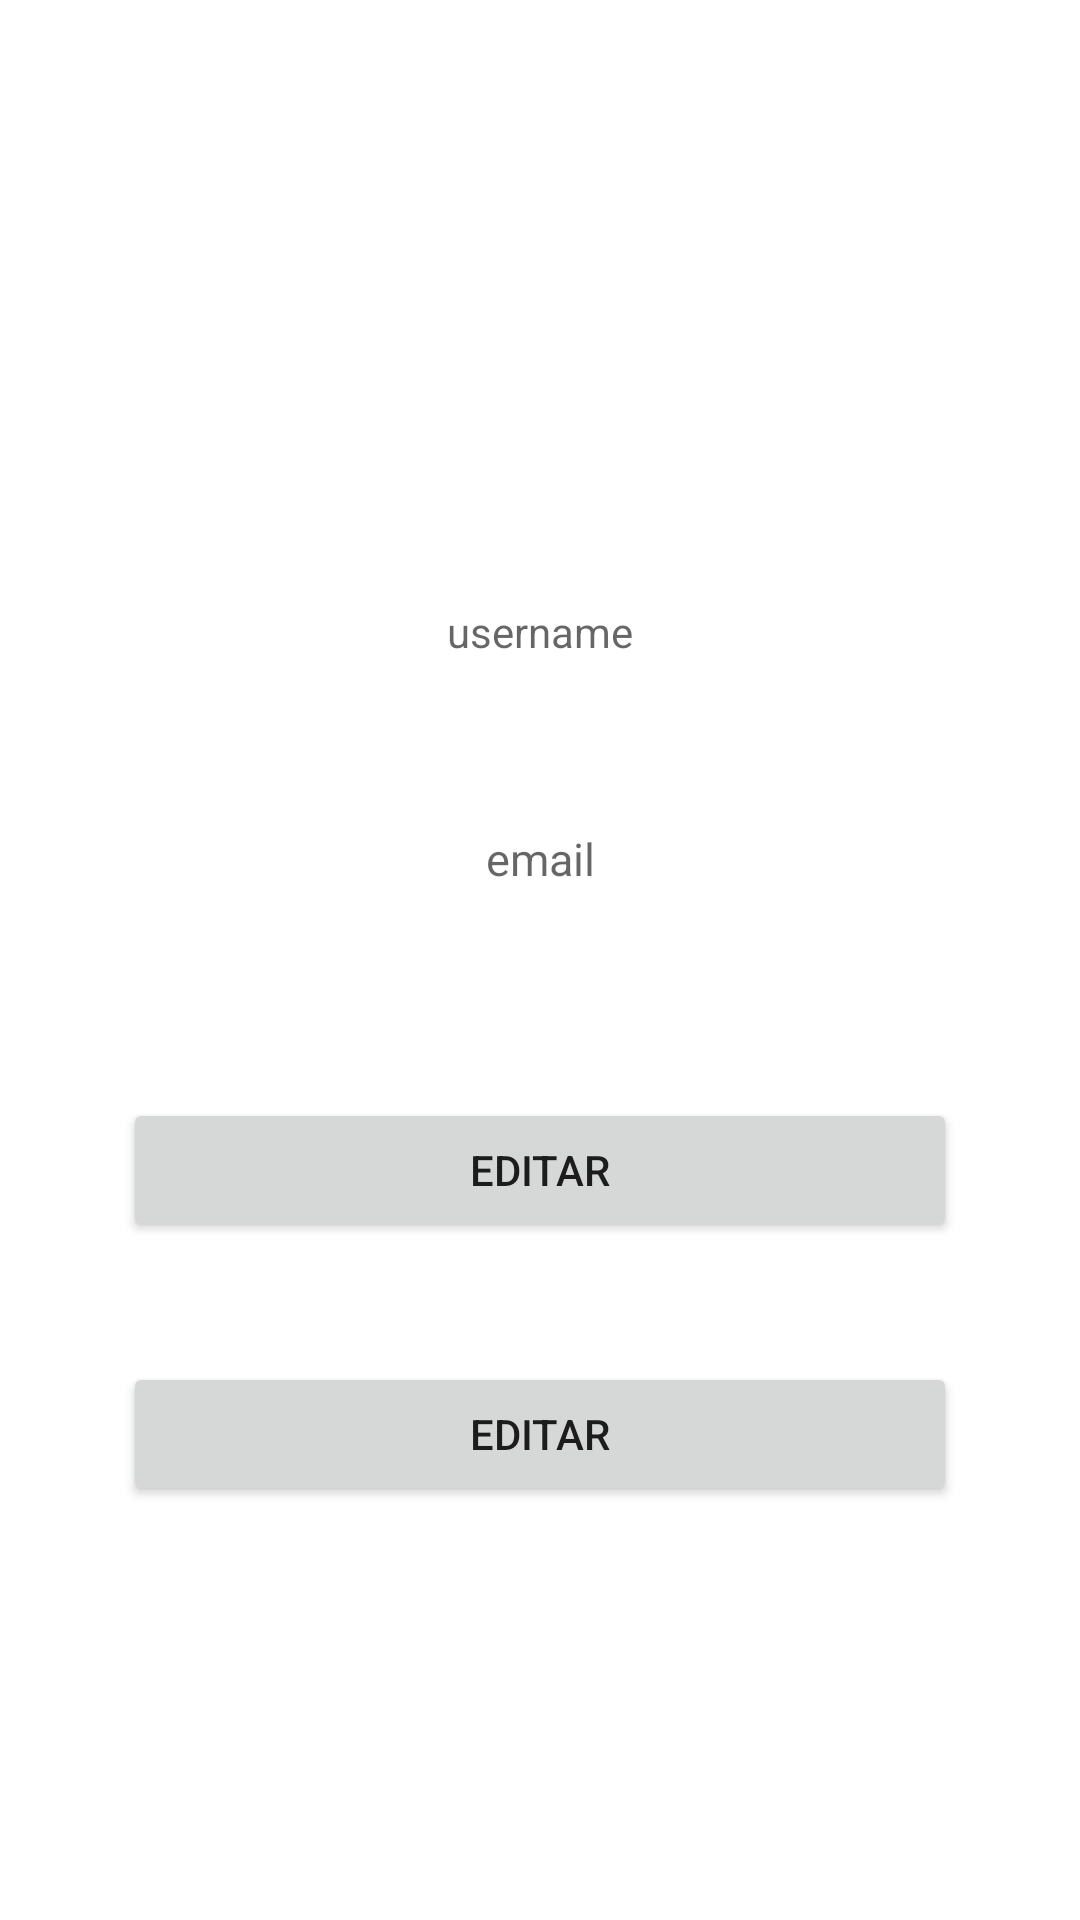

This screen was rendered from an Android layout file. Write that file and the resources it references.
<!-- AndroidManifest.xml: application theme Theme.BGG -->
<!-- res/layout/user_data.xml -->
<?xml version="1.0" encoding="utf-8"?>

<androidx.constraintlayout.widget.ConstraintLayout xmlns:android="http://schemas.android.com/apk/res/android"
    android:layout_width="match_parent"
    android:layout_height="match_parent"
    xmlns:tools="http://schemas.android.com/tools"
    android:layout_gravity="center"
    android:padding="16dp"
    tools:context=".ui.notifications.NotificationsFragment">

    <LinearLayout
        android:id="@+id/data_container"
        android:layout_width="match_parent"
        android:layout_height="wrap_content"
        android:orientation="vertical"
        android:gravity="center"
        tools:ignore="MissingConstraints">

        <ImageView
            android:layout_width="160dp"
            android:layout_height="160dp"
            android:text="Login"
            android:src="@drawable/icon_account_circle"
            />

        <TextView
            android:id="@+id/editUsername"
            android:hint="username"
            android:layout_width="match_parent"
            android:layout_height="50dp"
            android:layout_marginLeft="25dp"
            android:layout_marginRight="25dp"
            android:layout_marginTop="25dp"
            android:inputType="text"
            android:textAlignment="center"
            />

        <TextView
            android:id="@+id/editEmail"
            android:hint="email"
            android:layout_width="match_parent"
            android:layout_height="50dp"
            android:layout_marginLeft="25dp"
            android:layout_marginRight="25dp"
            android:layout_marginTop="25dp"
            android:inputType="textEmailAddress"
            android:textSize="15sp"
            android:textAlignment="center"/>

        <Button
            android:id="@+id/buttonEdit"
            android:text="Editar"
            android:layout_width="match_parent"
            android:layout_height="wrap_content"
            android:layout_marginLeft="25dp"
            android:layout_marginRight="25dp"
            android:layout_marginTop="40dp"
            />

        <Button
            android:id="@+id/buttonLogout"
            android:text="Editar"
            android:layout_width="match_parent"
            android:layout_height="wrap_content"
            android:layout_marginLeft="25dp"
            android:layout_marginRight="25dp"
            android:layout_marginTop="40dp"
            />

    </LinearLayout>
</androidx.constraintlayout.widget.ConstraintLayout>
<!-- resources referenced by this layout -->
<resources>
  <style name="Theme.BGG" parent="Theme.MaterialComponents.DayNight.DarkActionBar">
          
          <item name="colorPrimary">@color/purple_500</item>
          <item name="colorPrimaryVariant">@color/purple_700</item>
          <item name="colorOnPrimary">@color/white</item>
          
          <item name="colorSecondary">@color/teal_200</item>
          <item name="colorSecondaryVariant">@color/teal_700</item>
          <item name="colorOnSecondary">@color/black</item>
          
          <item name="android:statusBarColor">?attr/colorPrimaryVariant</item>
          
      </style>
  <!-- not gathered from this repository: default colours our renderer supplied (Android Studio template values) -->
  <color name="purple_500">#FF6200EE</color>
  <color name="purple_700">#FF3700B3</color>
  <color name="teal_200">#FF03DAC5</color>
  <color name="teal_700">#FF018786</color>
  <color name="black">#FF000000</color>
  <color name="white">#FFFFFFFF</color>
</resources>
